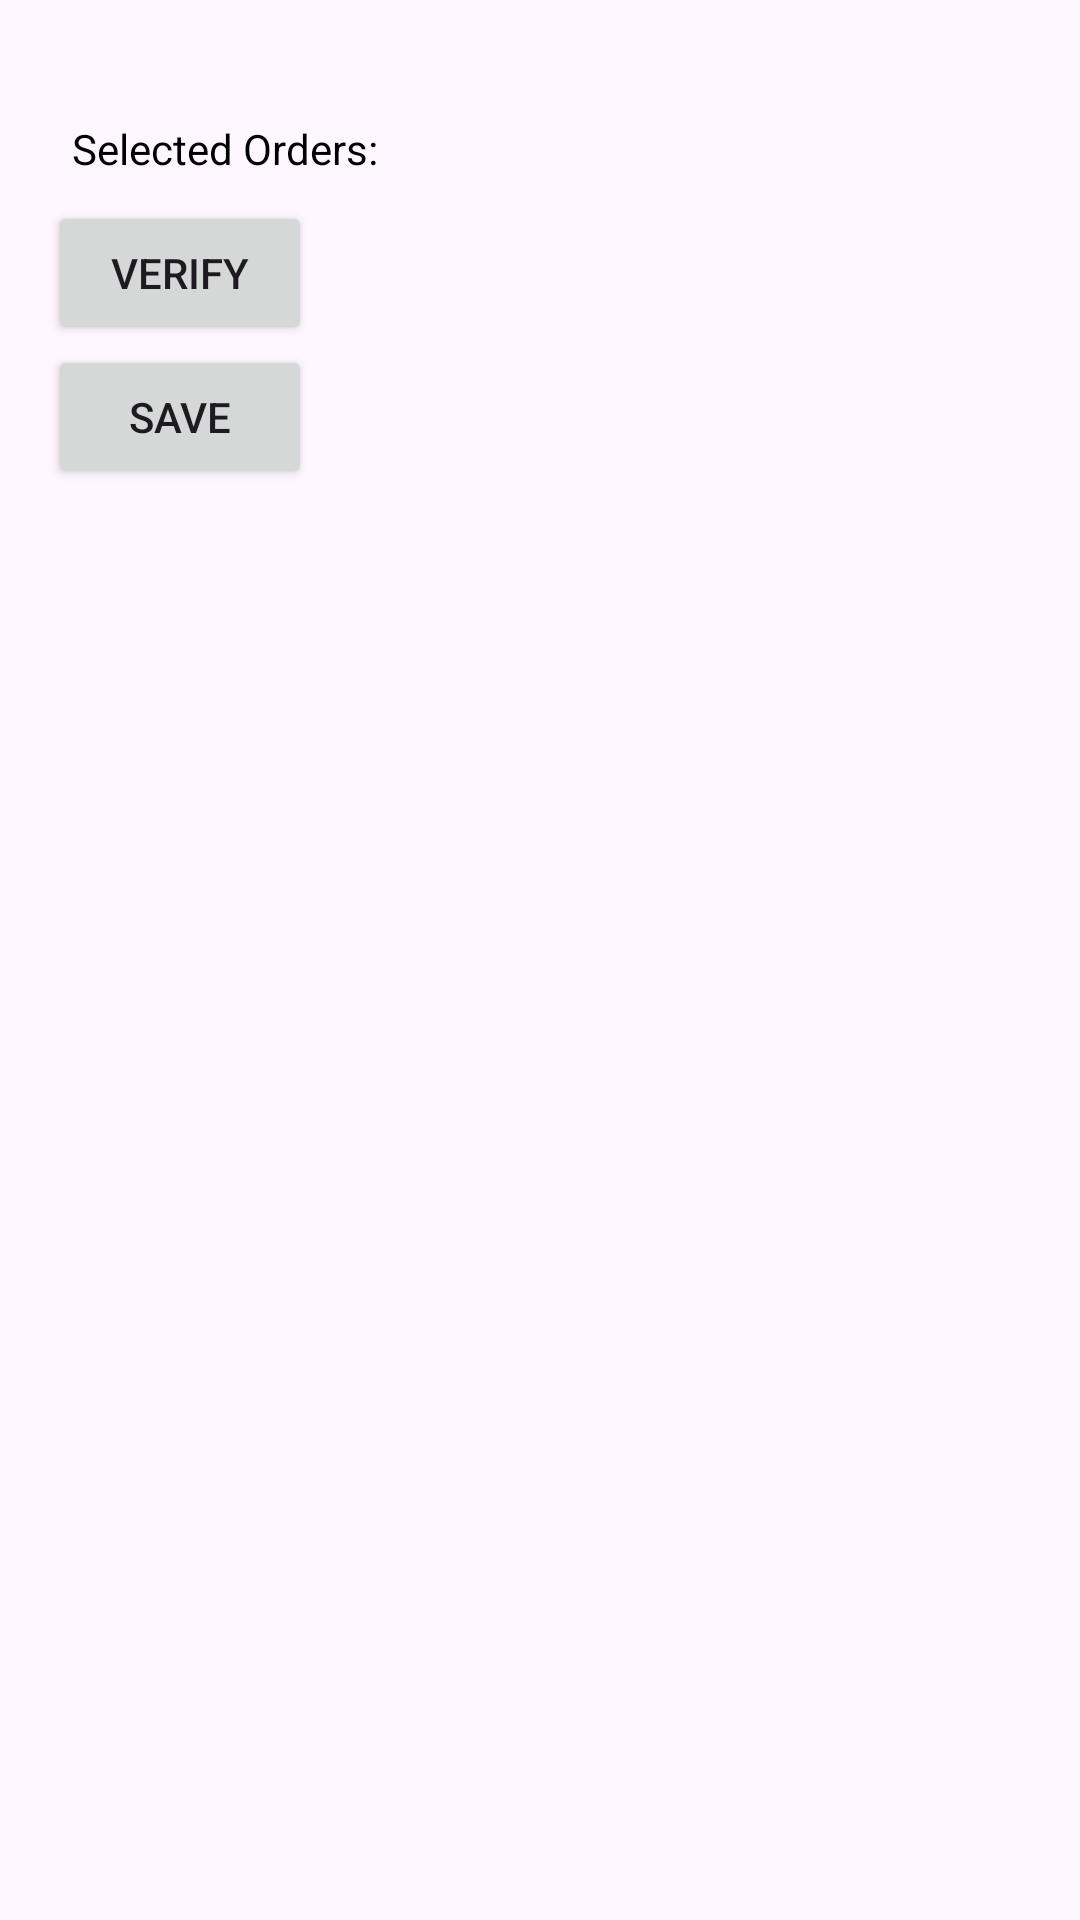

Produce the Android XML layout that renders to this screen, including the resource entries it uses.
<!-- AndroidManifest.xml: application theme Theme.AGUAdeOROManagement -->
<!-- res/layout/dialog_add_item_stockhistory.xml -->
<?xml version="1.0" encoding="utf-8"?>
<ScrollView xmlns:android="http://schemas.android.com/apk/res/android"
    android:layout_width="wrap_content"
    android:layout_height="wrap_content"
    xmlns:app="http://schemas.android.com/apk/res-auto"
    android:padding="16dp">

    <LinearLayout
        android:layout_width="wrap_content"
        android:layout_height="wrap_content"
        android:orientation="vertical">

        <LinearLayout
            android:id="@+id/containerSelectedItems"
            android:layout_width="wrap_content"
            android:layout_height="wrap_content"
            android:orientation="vertical"
            android:padding="8dp" />

        <TextView
            android:id="@+id/textViewSelectedItems"
            android:layout_width="wrap_content"
            android:layout_height="wrap_content"
            android:text="@string/selected_orders"
            android:textColor="@android:color/black"
            android:padding="8dp"/>

        <LinearLayout
            android:layout_width="wrap_content"
            android:layout_height="wrap_content"
            android:orientation="horizontal">

            <EditText
                android:id="@+id/editTextProductId"
                android:layout_width="wrap_content"
                android:layout_height="wrap_content"
                android:hint="@string/product_id"
                android:visibility="gone"/>

            <ImageView
                android:id="@+id/search"
                android:layout_width="wrap_content"
                android:layout_height="wrap_content"
                android:layout_marginStart="8dp"
                android:src="@android:drawable/ic_menu_search"
                app:layout_constraintStart_toEndOf="@+id/editTextProduct"
                android:clickable="true"
                android:focusable="true"
                android:visibility="gone"/>

            <TextView
                android:id="@+id/TextViewCategory"
                android:layout_width="wrap_content"
                android:layout_height="wrap_content"
                android:layout_marginEnd="5dp"
                android:visibility="gone"/>
            <TextView
                android:id="@+id/TextViewSubcategory"
                android:layout_width="wrap_content"
                android:layout_height="wrap_content"
                android:layout_marginEnd="5dp"
                android:visibility="gone"/>
            <TextView
                android:id="@+id/TextViewType"
                android:layout_width="wrap_content"
                android:layout_height="wrap_content"
                android:layout_marginEnd="5dp"
                android:visibility="gone"/>
            <TextView
                android:id="@+id/TextViewProductCode"
                android:layout_width="wrap_content"
                android:layout_height="wrap_content"
                android:layout_marginEnd="5dp"
                android:visibility="gone"/>

        </LinearLayout>

        <Spinner
            android:id="@+id/spinnerTextType"
            android:layout_width="wrap_content"
            android:layout_height="wrap_content"
            android:hint="Type"
            android:visibility="gone"/>

        <EditText
            android:id="@+id/editTextQuantity"
            android:layout_width="wrap_content"
            android:layout_height="wrap_content"
            android:hint="Quantity"
            android:inputType="numberDecimal"
            android:visibility="gone"/>

        <EditText
            android:id="@+id/editTextCost"
            android:layout_width="wrap_content"
            android:layout_height="wrap_content"
            android:hint="Cost"
            android:inputType="numberDecimal"
            android:visibility="gone"/>

        <TextView
            android:id="@+id/TextViewTotalCost"
            android:layout_width="wrap_content"
            android:layout_height="wrap_content"
            android:visibility="gone"/>

        <Spinner
            android:id="@+id/spinnerTextProcess"
            android:layout_width="wrap_content"
            android:layout_height="wrap_content"
            android:hint="Process"
            android:inputType="number"
            android:visibility="gone"
            android:layout_marginBottom="16dp"/>

        <Spinner
            android:id="@+id/spinnerFlow"
            android:layout_width="wrap_content"
            android:layout_height="wrap_content"
            android:hint="Flow"
            android:inputType="number"
            android:visibility="gone"/>

        <EditText
            android:id="@+id/editTextDetail1"
            android:layout_width="wrap_content"
            android:layout_height="wrap_content"
            android:hint="Detail"
            android:visibility="gone"/>

        <EditText
            android:id="@+id/editTextRemark"
            android:layout_width="match_parent"
            android:layout_height="wrap_content"
            android:hint="Remark"
            android:visibility="gone"/>

        <TextView
            android:id="@+id/textViewResume"
            android:layout_width="wrap_content"
            android:layout_height="wrap_content"
            android:text=""
            android:textSize="14sp"
            android:textColor="@android:color/black"
            android:padding="8dp"
            android:visibility="gone" />

        <Button
            android:id="@+id/buttonVerify"
            android:layout_width="wrap_content"
            android:layout_height="wrap_content"
            android:text="Verify" />

        <Button
            android:id="@+id/buttonSave"
            android:layout_width="wrap_content"
            android:layout_height="wrap_content"
            android:text="Save" />

    </LinearLayout>

</ScrollView>
<!-- resources referenced by this layout -->
<resources>
  <string name="product_id">Product ID</string>
  <string name="selected_orders">Selected Orders:</string>
  <style name="Theme.AGUAdeOROManagement" parent="Base.Theme.AGUAdeOROManagement" />
  <style name="Base.Theme.AGUAdeOROManagement" parent="Theme.Material3.DayNight.NoActionBar">
          
           <item name="colorPrimary">@color/colorPrimary</item>
      </style>
  <color name="colorPrimary">#FF2D432C</color>
</resources>
